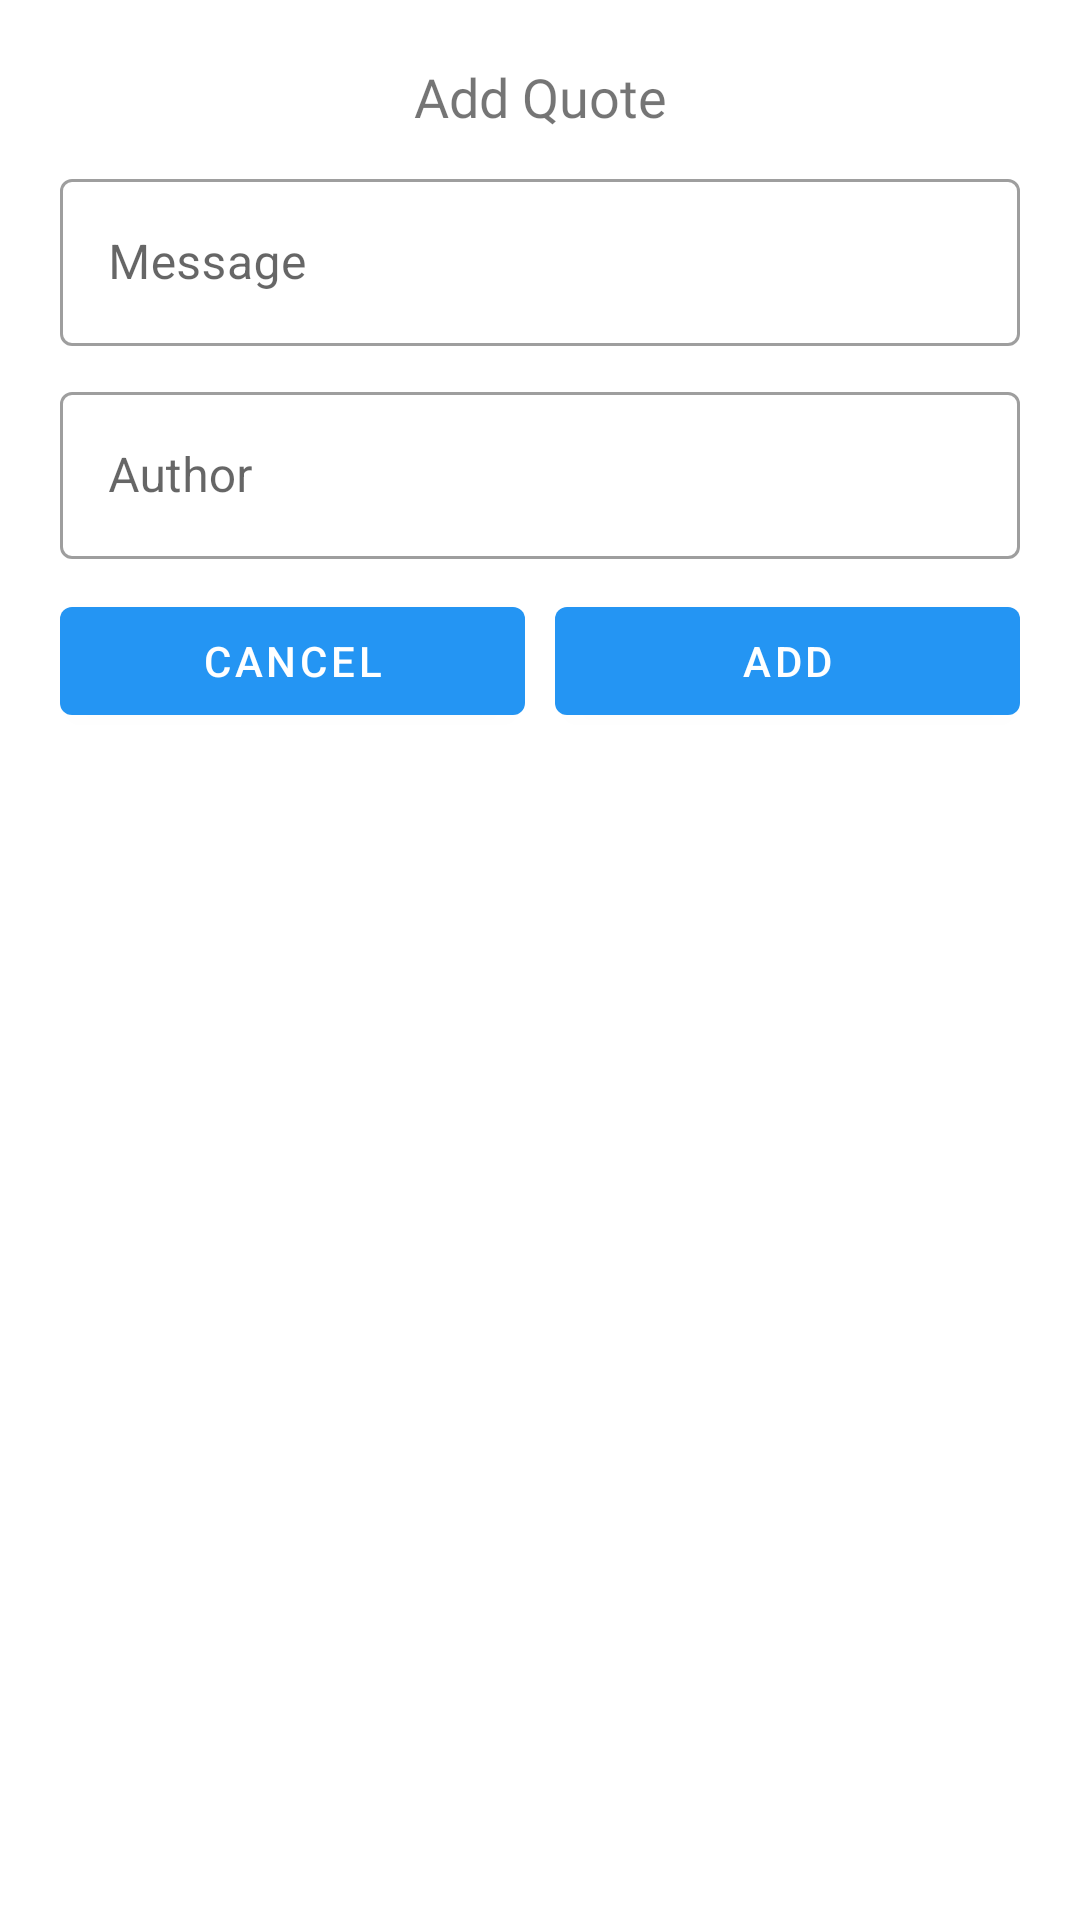

Here is an Android app screen rendered from its layout file. Give the layout XML and the strings, colors and styles it references.
<!-- AndroidManifest.xml: application theme AppTheme -->
<!-- res/layout/add_quotes_dialog.xml -->
<?xml version="1.0" encoding="utf-8"?>
<LinearLayout
    xmlns:android="http://schemas.android.com/apk/res/android"
    xmlns:app="http://schemas.android.com/apk/res-auto"
    android:orientation="vertical"
    android:layout_width="match_parent"
    android:layout_height="wrap_content"
    android:padding="20dp">

    <TextView
        android:id="@+id/txtAddQuotes"
        android:layout_width="match_parent"
        android:layout_height="wrap_content"
        android:text="@string/add_quotes"
        android:gravity="center"
        android:textSize="18sp"
        android:fontFamily="@font/antic"/>

    <com.google.android.material.textfield.TextInputLayout
        android:id="@+id/txtQuotesMessage"
        style="@style/Widget.MaterialComponents.TextInputLayout.OutlinedBox"
        android:layout_width="match_parent"
        android:layout_height="wrap_content"
        android:layout_marginTop="10dp"
        android:hint="@string/message">

        <com.google.android.material.textfield.TextInputEditText
            android:id="@+id/etxtQuotesMessage"
            android:layout_width="match_parent"
            android:layout_height="wrap_content"
            android:inputType="text" />
    </com.google.android.material.textfield.TextInputLayout>

    <com.google.android.material.textfield.TextInputLayout
        android:id="@+id/txtQuotesAuthor"
        style="@style/Widget.MaterialComponents.TextInputLayout.OutlinedBox"
        android:layout_width="match_parent"
        android:layout_height="wrap_content"
        android:layout_marginTop="10dp"
        android:hint="@string/author">

        <com.google.android.material.textfield.TextInputEditText
            android:id="@+id/etxtQuotesAuthor"
            android:layout_width="match_parent"
            android:layout_height="wrap_content"
            android:inputType="text" />

    </com.google.android.material.textfield.TextInputLayout>

    <LinearLayout
        android:layout_width="match_parent"
        android:layout_height="match_parent"
        android:layout_marginTop="10dp"
        android:orientation="horizontal">

        <com.google.android.material.button.MaterialButton
            android:id="@+id/btnCancel"
            android:layout_width="0dp"
            android:layout_height="wrap_content"
            android:layout_weight="5"
            android:layout_marginEnd="5dp"
            android:text="@string/cancel" />
        <com.google.android.material.button.MaterialButton
            android:id="@+id/btnAddQuotes"
            android:layout_width="0dp"
            android:layout_height="wrap_content"
            android:layout_weight="5"
            android:layout_marginStart="5dp"
            android:text="@string/add" />
    </LinearLayout>

</LinearLayout>
<!-- resources referenced by this layout -->
<resources>
  <string name="add">Add</string>
  <string name="add_quotes">Add Quote</string>
  <string name="author">Author</string>
  <string name="cancel">Cancel</string>
  <string name="message">Message</string>
  <style name="AppTheme" parent="Theme.MaterialComponents.DayNight.NoActionBar">
          
          <item name="colorPrimary">@color/colorPrimary</item>
          <item name="colorPrimaryDark">@color/colorPrimaryDark</item>
          <item name="colorAccent">@color/colorAccent</item>
  
      </style>
  <color name="colorPrimary">#2495F3</color>
  <color name="colorPrimaryDark">#1B76D2</color>
  <color name="colorAccent">#03DAC5</color>
</resources>
